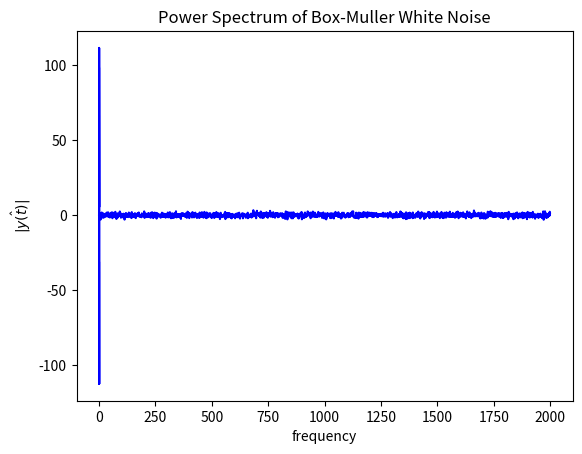

The matplotlib source for this figure:
# [redacted]
import numpy as np
import matplotlib.pyplot as plt
from scipy.constants import pi

def boxMuller(N):

    # our uniform random numbers
    x1 = np.random.random(N)
    x2 = np.random.random(N)

    # generate the Box-Muller values
    x = np.sqrt(-2.0*np.log(1-x1))*np.cos(2.0*pi*x2)
    y = np.sqrt(-2.0*np.log(1-x1))*np.sin(2.0*pi*x2)
   
    # combine them into 1 array
    r = np.hstack([x,y])
    
    return r

def main():
    
    N = 1000
    y = boxMuller(N)
   
    # plot white noise
    plt.plot(y,'b-')
    plt.title('White Noise using Box-Muller Random Numbers')
    plt.xlabel('t')
    plt.ylabel('y(t)')
    plt.savefig('whiteNoise.png')
    plt.show()

    # get FFT of y
    yhat = np.fft.fft(y)
    n = np.size(y)
    freq = np.fft.fftfreq(n)


    # plot Fourier Transform of r vs r
    plt.plot(abs(freq),yhat,'b-')
    plt.title('Power Spectrum of Box-Muller White Noise')
    plt.xlabel('frequency')
    plt.ylabel('$|\^{y(t)}|$')
    plt.savefig('whiteNoisePowerSpectrum.png')
    plt.show()
    
    

if __name__ == '__main__':
    main()



